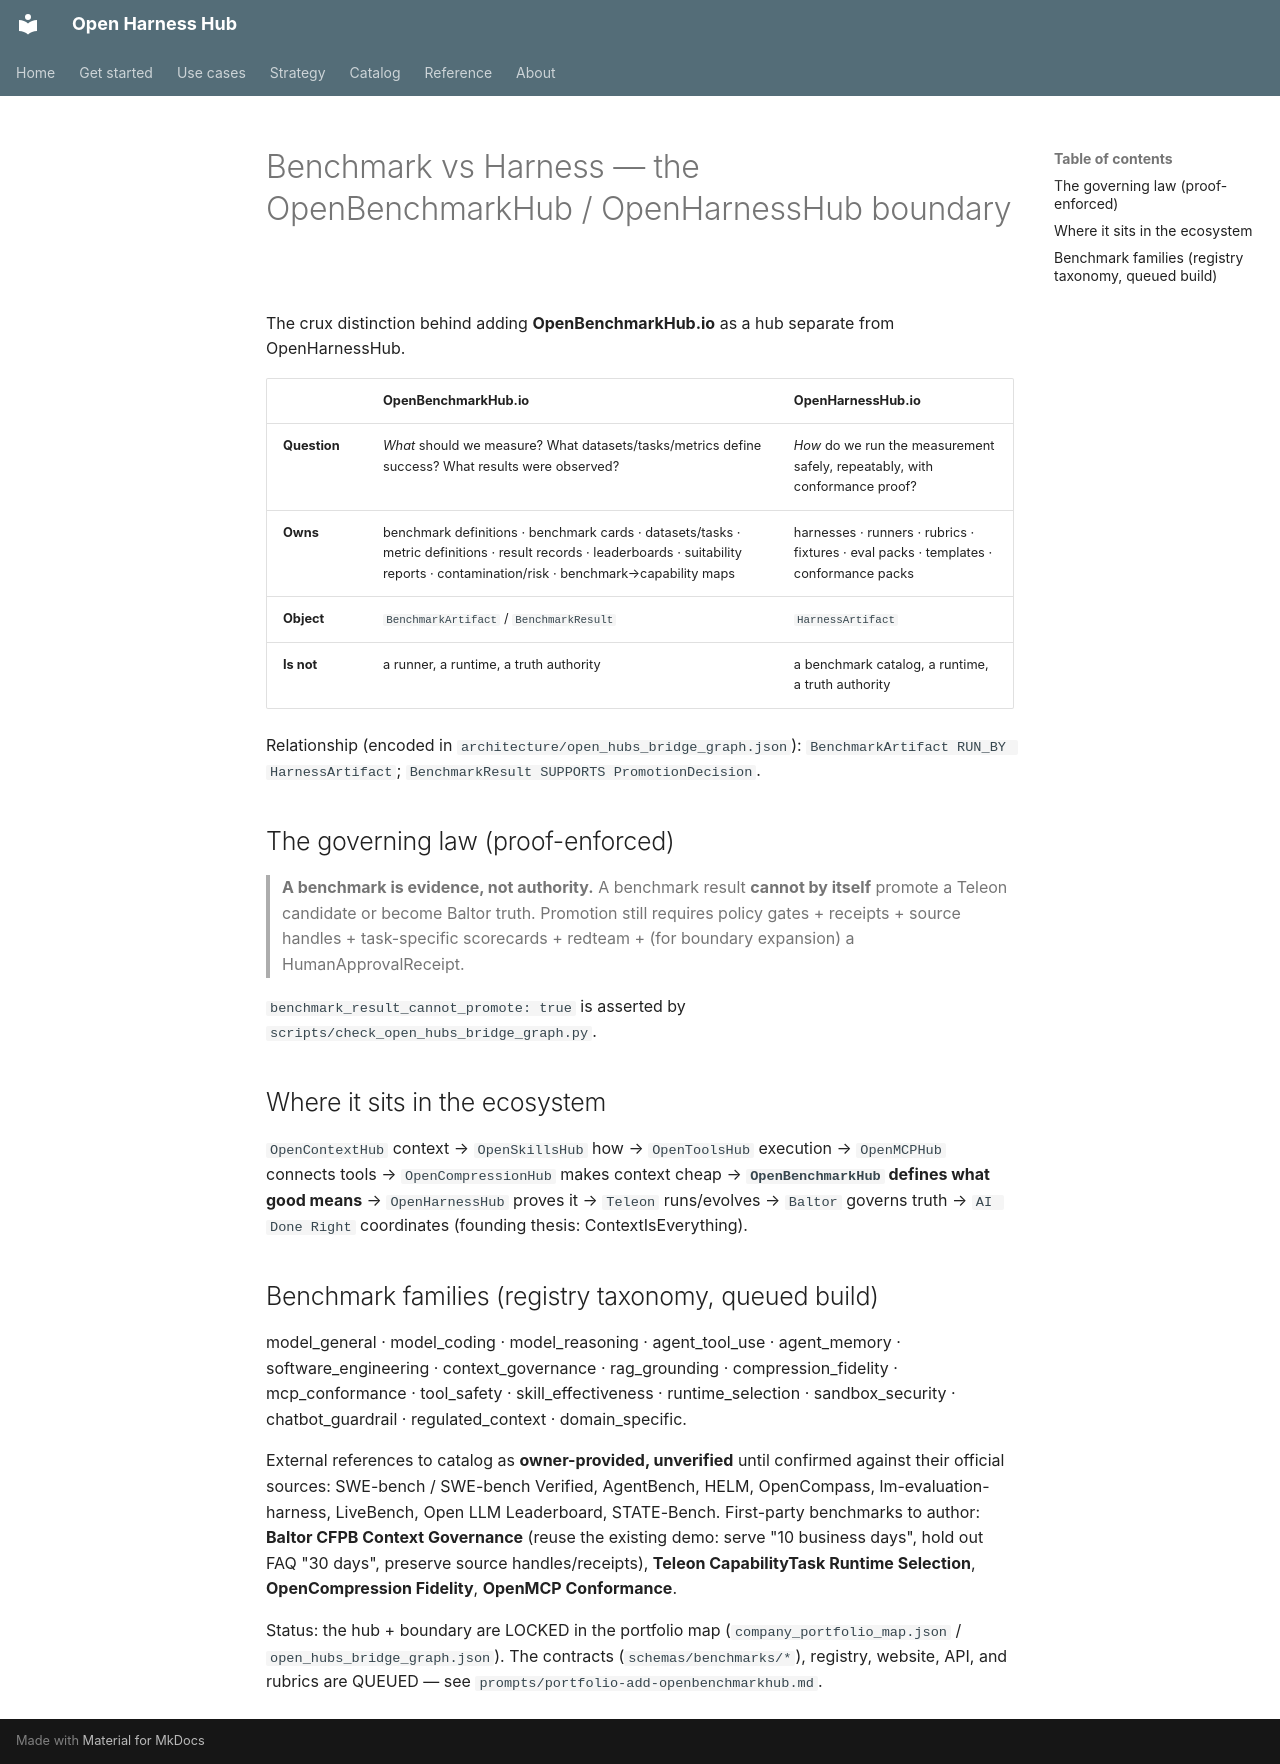

repository: Amarel-Taylor-Scott/open-harness-hub · page: benchmarks/benchmark-vs-harness/index.html · generator: mkdocs

# Benchmark vs Harness — the OpenBenchmarkHub / OpenHarnessHub boundary

The crux distinction behind adding **OpenBenchmarkHub.io** as a hub separate from OpenHarnessHub.

| | OpenBenchmarkHub.io | OpenHarnessHub.io |
|---|---|---|
| **Question** | *What* should we measure? What datasets/tasks/metrics define success? What results were observed? | *How* do we run the measurement safely, repeatably, with conformance proof? |
| **Owns** | benchmark definitions · benchmark cards · datasets/tasks · metric definitions · result records · leaderboards · suitability reports · contamination/risk · benchmark→capability maps | harnesses · runners · rubrics · fixtures · eval packs · templates · conformance packs |
| **Object** | `BenchmarkArtifact` / `BenchmarkResult` | `HarnessArtifact` |
| **Is not** | a runner, a runtime, a truth authority | a benchmark catalog, a runtime, a truth authority |

Relationship (encoded in `architecture/open_hubs_bridge_graph.json`): `BenchmarkArtifact RUN_BY HarnessArtifact`;
`BenchmarkResult SUPPORTS PromotionDecision`.

## The governing law (proof-enforced)

> **A benchmark is evidence, not authority.** A benchmark result **cannot by itself** promote a Teleon candidate
> or become Baltor truth. Promotion still requires policy gates + receipts + source handles + task-specific
> scorecards + redteam + (for boundary expansion) a HumanApprovalReceipt.

`benchmark_result_cannot_promote: true` is asserted by `scripts/check_open_hubs_bridge_graph.py`.

## Where it sits in the ecosystem

`OpenContextHub` context → `OpenSkillsHub` how → `OpenToolsHub` execution → `OpenMCPHub` connects tools →
`OpenCompressionHub` makes context cheap → **`OpenBenchmarkHub` defines what good means** → `OpenHarnessHub`
proves it → `Teleon` runs/evolves → `Baltor` governs truth → `AI Done Right` coordinates (founding thesis: ContextIsEverything).

## Benchmark families (registry taxonomy, queued build)

model_general · model_coding · model_reasoning · agent_tool_use · agent_memory · software_engineering ·
context_governance · rag_grounding · compression_fidelity · mcp_conformance · tool_safety · skill_effectiveness ·
runtime_selection · sandbox_security · chatbot_guardrail · regulated_context · domain_specific.

External references to catalog as **owner-provided, unverified** until confirmed against their official sources:
SWE-bench / SWE-bench Verified, AgentBench, HELM, OpenCompass, lm-evaluation-harness, LiveBench, Open LLM
Leaderboard, STATE-Bench. First-party benchmarks to author: **Baltor CFPB Context Governance** (reuse the existing
demo: serve "10 business days", hold out FAQ "30 days", preserve source handles/receipts), **Teleon CapabilityTask
Runtime Selection**, **OpenCompression Fidelity**, **OpenMCP Conformance**.

Status: the hub + boundary are LOCKED in the portfolio map (`company_portfolio_map.json` /
`open_hubs_bridge_graph.json`). The contracts (`schemas/benchmarks/*`), registry, website, API, and rubrics are
QUEUED — see `prompts/portfolio-add-openbenchmarkhub.md`.
